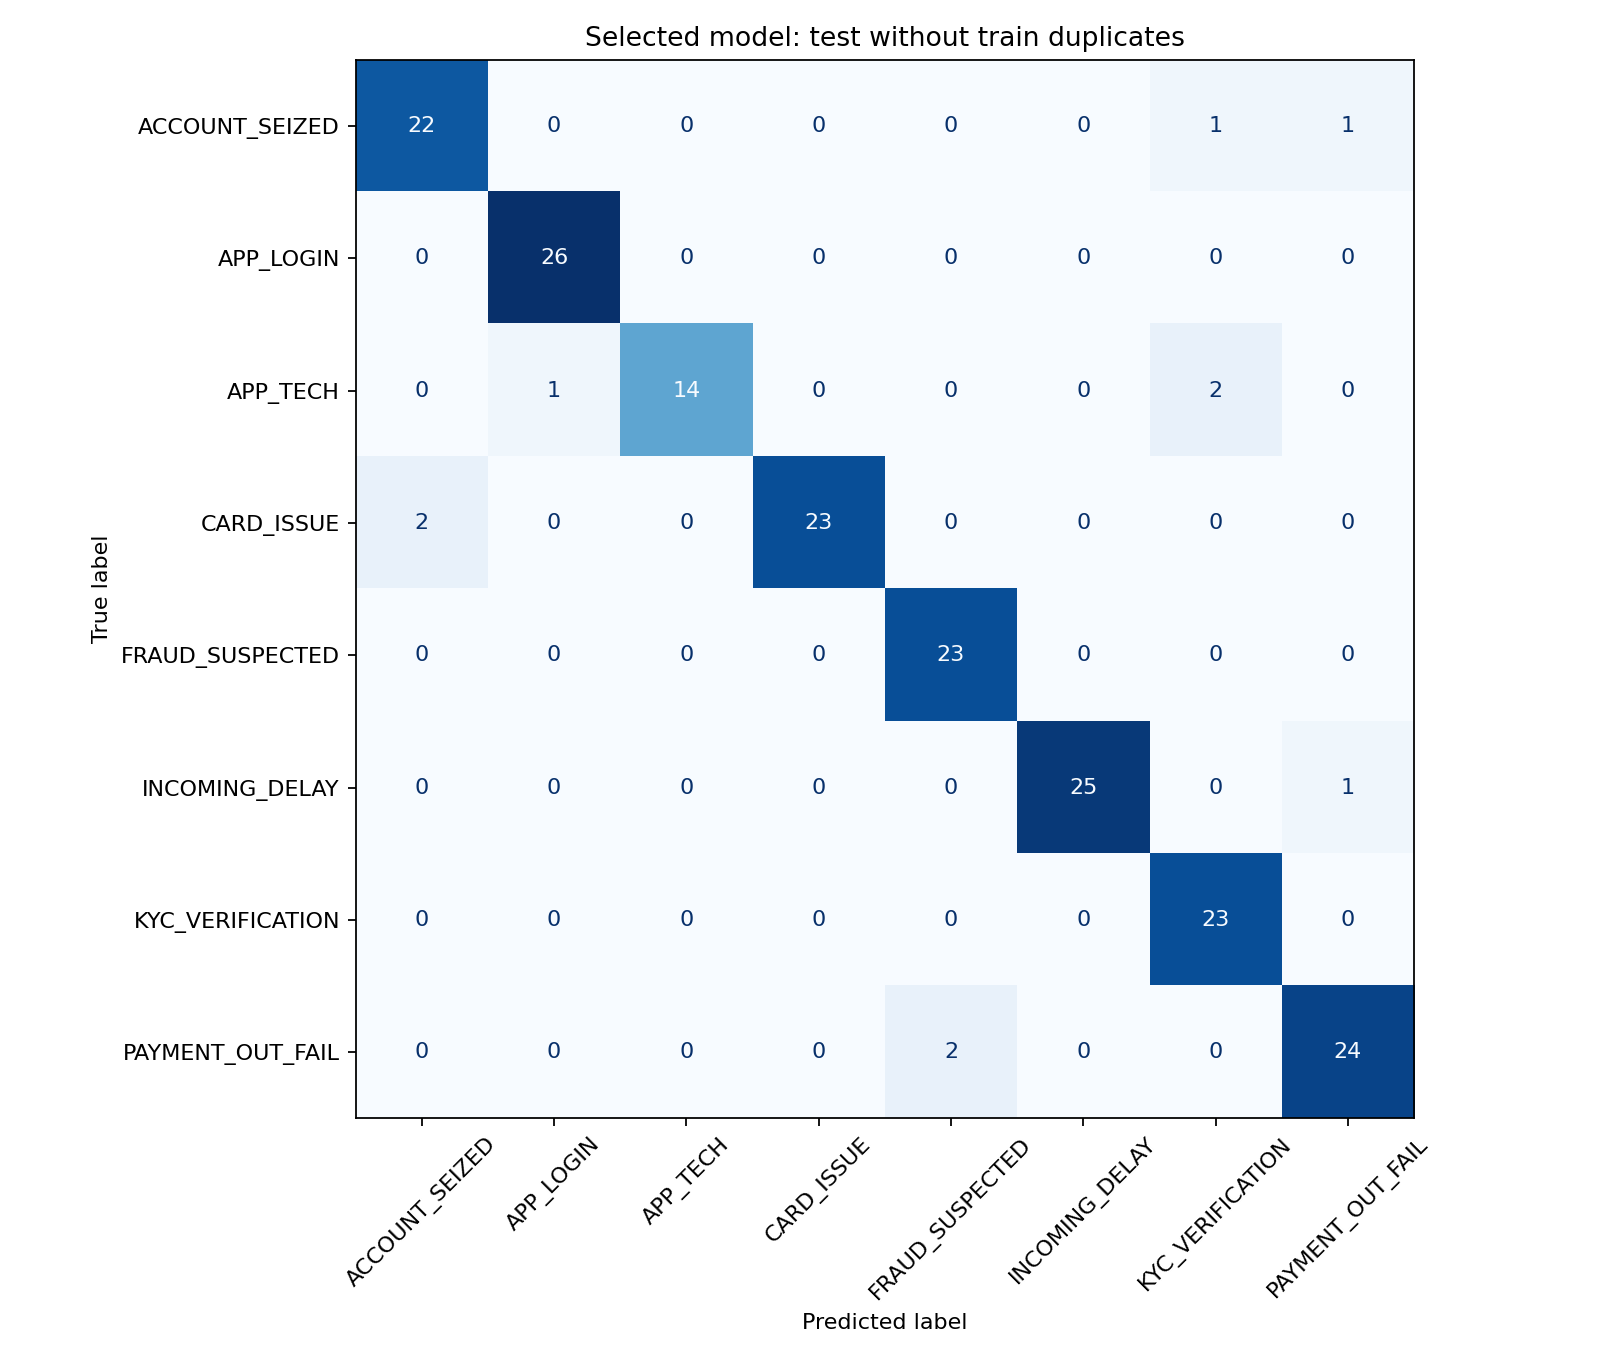

The data file committed next to this chart (first rows):
true_label, ACCOUNT_SEIZED, APP_LOGIN, APP_TECH, CARD_ISSUE, FRAUD_SUSPECTED, INCOMING_DELAY, KYC_VERIFICATION, PAYMENT_OUT_FAIL
ACCOUNT_SEIZED, 22, 0, 0, 0, 0, 0, 1, 1
APP_LOGIN, 0, 26, 0, 0, 0, 0, 0, 0
APP_TECH, 0, 1, 14, 0, 0, 0, 2, 0
CARD_ISSUE, 2, 0, 0, 23, 0, 0, 0, 0
FRAUD_SUSPECTED, 0, 0, 0, 0, 23, 0, 0, 0
INCOMING_DELAY, 0, 0, 0, 0, 0, 25, 0, 1
KYC_VERIFICATION, 0, 0, 0, 0, 0, 0, 23, 0
PAYMENT_OUT_FAIL, 0, 0, 0, 0, 2, 0, 0, 24
